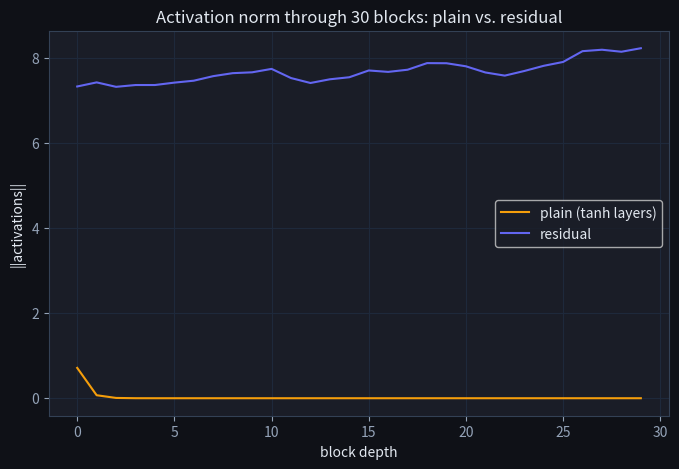

Write the Python code that produced this figure. (Note: this script raises an exception after producing the figure.)
import numpy as np
import matplotlib.pyplot as plt

plt.rcParams['figure.facecolor'] = '#0f1117'
plt.rcParams['axes.facecolor'] = '#1a1d27'
plt.rcParams['text.color'] = '#e2e8f0'
plt.rcParams['axes.labelcolor'] = '#e2e8f0'
plt.rcParams['xtick.color'] = '#94a3b8'
plt.rcParams['ytick.color'] = '#94a3b8'
plt.rcParams['axes.edgecolor'] = '#334155'
plt.rcParams['axes.grid'] = True
plt.rcParams['grid.color'] = '#1e293b'
plt.rcParams['figure.figsize'] = (8, 5)
np.random.seed(0)

def conv1x1_params(c_in, c_out):
    """Parameters of a 1×1 convolution (no bias)."""
    return 1 * 1 * c_in * c_out

def conv3x3_params(c_in, c_out):
    """Parameters of a 3×3 convolution (no bias)."""
    return 3 * 3 * c_in * c_out

# Standard 3×3: 256 → 256
standard = conv3x3_params(256, 256)
print(f'Standard 3×3 (256→256): {standard:,} params')

# Bottleneck: 1×1 (256→64) + 3×3 (64→64) + 1×1 (64→256)
bottleneck = conv1x1_params(256, 64) + conv3x3_params(64, 64) + conv1x1_params(64, 256)
print(f'Bottleneck  (256→64→64→256): {bottleneck:,} params')
print(f'Reduction factor: {standard/bottleneck:.1f}×')

assert standard == 589_824
assert bottleneck == 69_632
print(f'VERIFY: bottleneck uses {standard//bottleneck}× fewer parameters.')

def relu(x): return np.maximum(0, x)

def layernorm_simple(x):
    """Simplified normalisation: standardise over the channel axis."""
    mu  = x.mean(axis=-1, keepdims=True)
    std = x.std(axis=-1, keepdims=True) + 1e-5
    return (x - mu) / std

def conv_nd(x, W):
    """Simple matrix-multiply proxy for a 1×1 conv on a batch of vectors.
    x: (N, C_in), W: (C_in, C_out) → output: (N, C_out)."""
    return x @ W

np.random.seed(7)
N, C = 8, 256   # batch of 8 spatial positions, 256 channels
x = np.random.randn(N, C) * 0.1

# Bottleneck weights
scale = 0.1
W_down = np.random.randn(256, 64)  * scale
W_3x3  = np.random.randn(64, 64)   * scale
W_up   = np.random.randn(64, 256)  * scale

def bottleneck_block(x, W_down, W_3x3, W_up):
    """Bottleneck residual block (1×1 → 3×3 → 1×1 + skip)."""
    h = relu(layernorm_simple(conv_nd(x, W_down)))   # 256 → 64
    h = relu(layernorm_simple(conv_nd(h, W_3x3)))    # 64  → 64
    h = layernorm_simple(conv_nd(h, W_up))           # 64  → 256
    return relu(x + h)                               # skip + ReLU

out = bottleneck_block(x, W_down, W_3x3, W_up)
print('Input shape:', x.shape, '→ Output shape:', out.shape)
assert out.shape == x.shape, 'Bottleneck must preserve shape'
print('VERIFY: bottleneck block input == output shape.')

# Compare activation norms through deep stacks: plain vs. residual
np.random.seed(1)
n_blocks = 30
d = 64

plain_norms = []
residual_norms = []

x_plain = np.random.randn(1, d)
x_res   = np.random.randn(1, d)

for _ in range(n_blocks):
    W = np.random.randn(d, d) * (0.1 / np.sqrt(d))
    # Plain: x → tanh(Wx)
    x_plain = np.tanh(x_plain @ W)
    plain_norms.append(np.linalg.norm(x_plain))
    # Residual: x → x + tanh(Wx)
    x_res = x_res + np.tanh(x_res @ W)
    residual_norms.append(np.linalg.norm(x_res))

fig, ax = plt.subplots()
ax.plot(plain_norms, color='#f59e0b', label='plain (tanh layers)')
ax.plot(residual_norms, color='#6366f1', label='residual')
ax.set_xlabel('block depth'); ax.set_ylabel('||activations||')
ax.set_title('Activation norm through 30 blocks: plain vs. residual')
ax.legend(); plt.show()

print('Final plain norm:', round(plain_norms[-1], 4))
print('Final residual norm:', round(residual_norms[-1], 4))

# EfficientNet compound scaling: FLOPs grow as w^2 * d * r^2
# (channels^2 for conv, linear in depth, resolution^2 for spatial)
def flops_scale(alpha, beta, gamma, phi):
    d = alpha ** phi
    w = beta  ** phi
    r = gamma ** phi
    return w**2 * d * r**2   # proportional to total FLOPs

# EfficientNet-found constants
alpha, beta, gamma = 1.2, 1.1, 1.15

print('phi | depth | width | res  | rel. FLOPs')
base = flops_scale(alpha, beta, gamma, 0)
for phi in range(8):
    f = flops_scale(alpha, beta, gamma, phi)
    print(f'{phi}   | {alpha**phi:.2f}  | {beta**phi:.2f}  | {gamma**phi:.2f} | {f/base:.1f}×')

# Verify: each step approximately doubles FLOPs
ratios = [flops_scale(alpha, beta, gamma, phi+1) / flops_scale(alpha, beta, gamma, phi)
          for phi in range(6)]
assert all(abs(r - 2.0) < 0.2 for r in ratios), 'Each phi step should ≈ double FLOPs'
print('VERIFY: each compound scaling step doubles FLOPs.')

def compare_params(K, C_in, C_out):
    """Compare standard vs. depthwise-separable conv parameters."""
    standard   = K * K * C_in * C_out
    depthwise  = K * K * C_in           # one K×K filter per input channel
    pointwise  = 1 * 1 * C_in * C_out  # 1×1 to mix channels
    dw_sep_total = depthwise + pointwise
    return standard, dw_sep_total, standard / dw_sep_total

print(f'{"Channels":>8} | {"Standard":>12} | {"DW-Sep":>10} | {"Reduction":>10}')
for C in [32, 64, 128, 256, 512]:
    std, dws, ratio = compare_params(K=3, C_in=C, C_out=C)
    print(f'{C:>8} | {std:>12,} | {dws:>10,} | {ratio:>9.1f}×')

# For large C, reduction approaches K^2 = 9 (for K=3)
std, dws, ratio = compare_params(K=3, C_in=1000, C_out=1000)
assert ratio > 8.5, 'For large C, DW-sep should give >8.5× reduction'
print('VERIFY: depthwise separable ≈ 9× fewer params for large C.')

import numpy as np

def conv1x1_forward(x, W):
    """1×1 convolution forward pass.
    x: (H, W, C_in) feature map, W: (C_in, C_out) weight matrix.
    Returns: (H, W, C_out) output."""
    # TODO(you): apply W to the channel dimension at every spatial position
    # Hint: reshape x to (H*W, C_in), apply W, reshape back
    ...

np.random.seed(0)
H, W_size, C_in, C_out = 4, 4, 8, 3
x_feat = np.random.randn(H, W_size, C_in)
W_proj = np.random.randn(C_in, C_out)

out = conv1x1_forward(x_feat, W_proj)

assert out.shape == (H, W_size, C_out), \
    f"output shape must be ({H}, {W_size}, {C_out}), got {out.shape}"

# Spot-check: output at position (0,0) equals x[0,0] @ W
assert np.allclose(out[0, 0], x_feat[0, 0] @ W_proj), \
    "output at (0,0) must equal x[0,0] @ W"
assert np.allclose(out[2, 3], x_feat[2, 3] @ W_proj), \
    "output at (2,3) must equal x[2,3] @ W (same W at every position)"
print("✅ Exercise 1 passed")

def bottleneck_params(c_in, c_out, b):
    """Parameter count for a bottleneck residual block (ignoring bias):
    1×1 (c_in→b) + 3×3 (b→b) + 1×1 (b→c_out)."""
    # TODO(you): sum the three layer parameter counts
    ...

def plain_block_params(c):
    """Parameter count for two stacked 3×3 convs (c→c→c), ignoring bias."""
    # TODO(you): two 3×3 convolutions
    ...

bt = bottleneck_params(256, 256, 64)
pl = plain_block_params(256)

assert bt == 69_632, \
    f"bottleneck params should be 69,632, got {bt}"
assert pl == 1_179_648, \
    f"plain block params should be 1,179,648, got {pl}"
assert pl // bt >= 16, \
    "plain block should have at least 16× more parameters than bottleneck"
print(f"Bottleneck: {bt:,} params")
print(f"Plain:      {pl:,} params ({pl//bt}× more)")
print("✅ Exercise 2 passed")

import numpy as np

def residual_backward(grad_y, jac_F):
    """Backward pass of y = F(x) + x.
    grad_y: upstream gradient ∂L/∂y (1-D array).
    jac_F: Jacobian ∂F/∂x (2-D square matrix).
    Returns ∂L/∂x."""
    # TODO(you): ∂L/∂x = grad_y @ (jac_F + I)
    ...

d = 4
grad_y = np.array([1.0, 2.0, 0.5, -1.0])
jac_F  = np.random.randn(d, d) * 0.1

grad_x = residual_backward(grad_y, jac_F)

assert grad_x.shape == grad_y.shape, "gradient shape must match input shape"
assert np.allclose(grad_x, grad_y @ (jac_F + np.eye(d))), \
    "∂L/∂x must equal grad_y @ (∂F/∂x + I)"

# Key property: when F's Jacobian is zero, skip path carries full gradient
zero_jac = np.zeros((d, d))
grad_x_dead = residual_backward(grad_y, zero_jac)
assert np.allclose(grad_x_dead, grad_y), \
    "with zero Jacobian (dead block), skip path must pass gradient unchanged"
print("✅ Exercise 3 passed")
